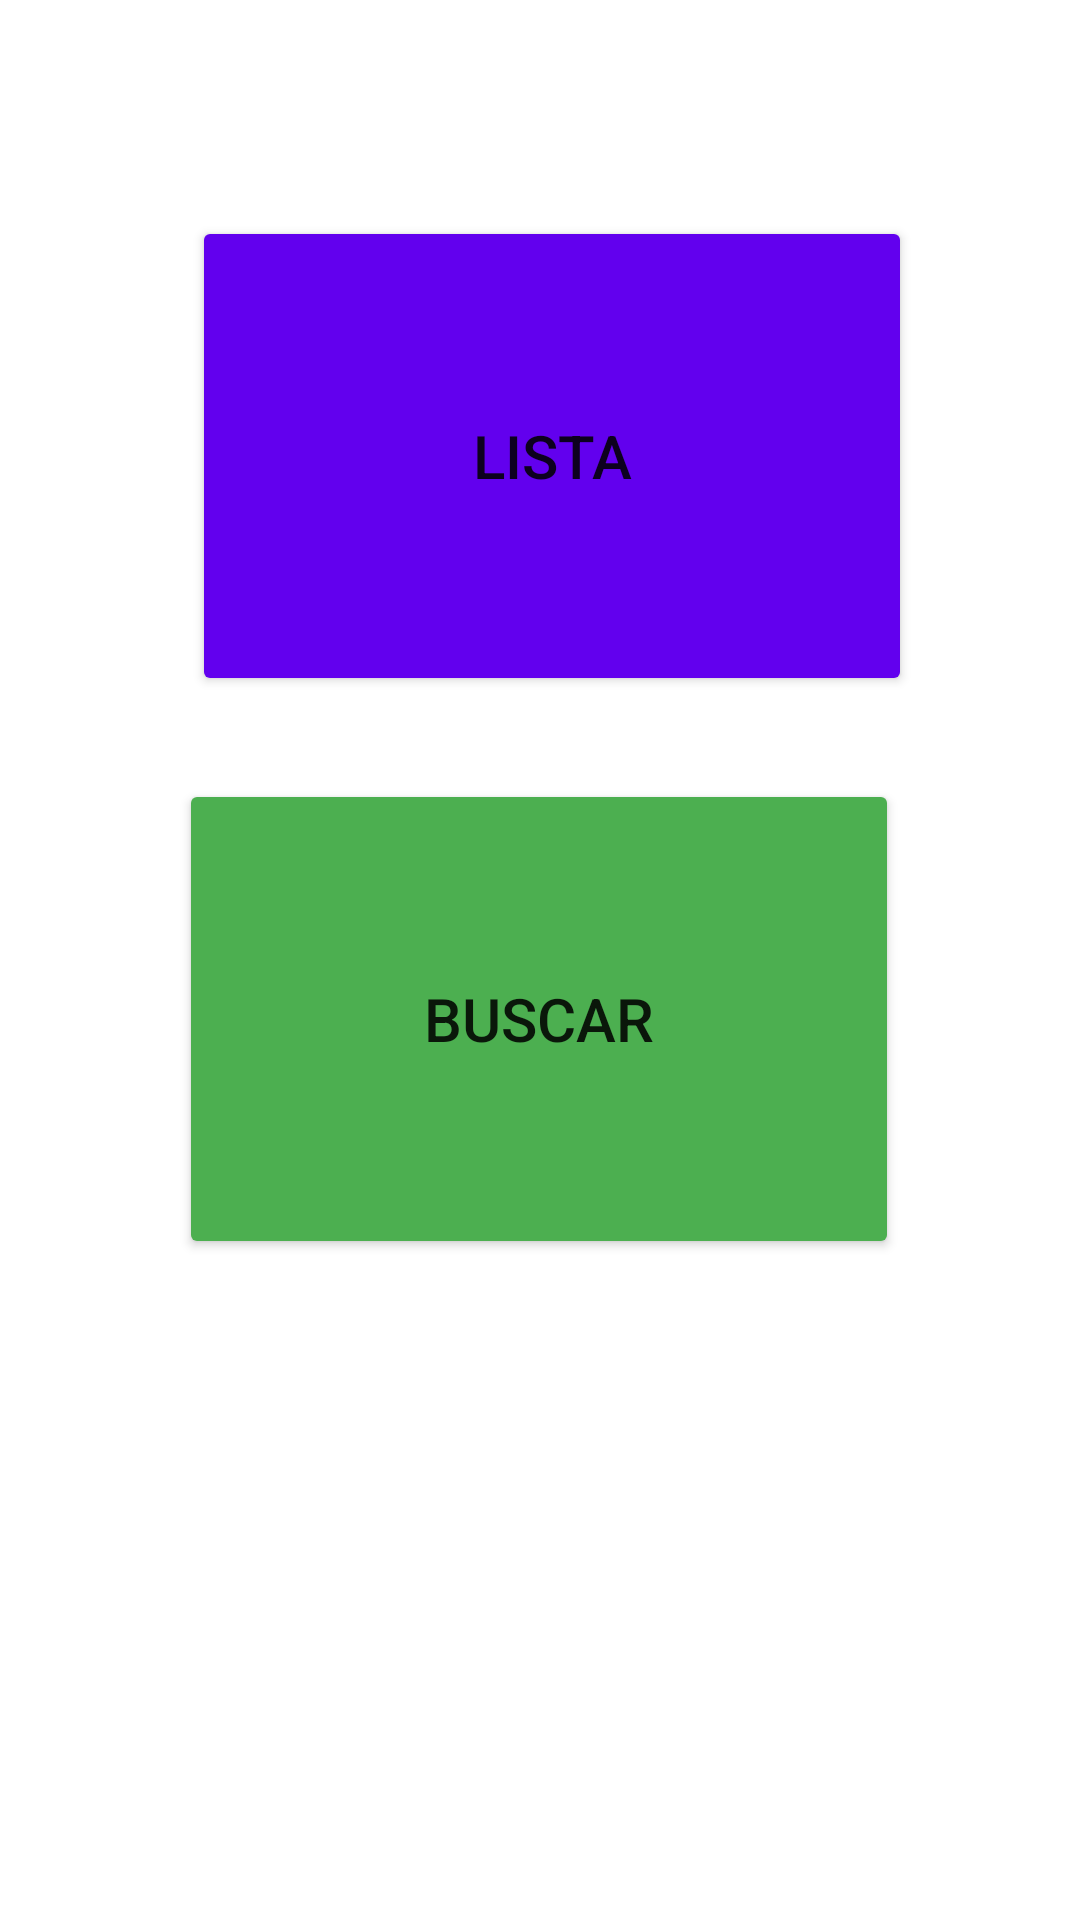

This screen was rendered from an Android layout file. Write that file and the resources it references.
<!-- AndroidManifest.xml: application theme Theme.Tarea22M1 -->
<!-- res/layout/activity_main.xml -->
<?xml version="1.0" encoding="utf-8"?>
<androidx.constraintlayout.widget.ConstraintLayout
        xmlns:android="http://schemas.android.com/apk/res/android"
        xmlns:tools="http://schemas.android.com/tools"
        xmlns:app="http://schemas.android.com/apk/res-auto"
        android:layout_width="match_parent"
        android:layout_height="match_parent"
        tools:context=".MainActivity">

    <Button
            android:id="@+id/btnList"
            android:layout_width="240dp"
            android:layout_height="160dp"
            android:layout_marginStart="24dp"
            android:backgroundTint="@color/design_default_color_primary"
            android:text="LISTA"
            app:layout_constraintEnd_toEndOf="parent"
            app:layout_constraintHorizontal_bias="0.415"
            app:layout_constraintStart_toStartOf="parent"
            app:layout_constraintTop_toTopOf="parent"
            android:layout_marginTop="72dp" android:textSize="20sp"/>
    <Button
            android:id="@+id/btnFind"
            android:layout_width="240dp"
            android:layout_height="160dp"
            android:layout_marginStart="24dp"
            android:layout_marginEnd="24dp"
            android:backgroundTint="#4CAF50"
            android:text="BUSCAR"
            app:layout_constraintBottom_toBottomOf="parent"
            app:layout_constraintEnd_toEndOf="parent"
            app:layout_constraintHorizontal_bias="0.495"
            app:layout_constraintStart_toStartOf="parent"
            app:layout_constraintTop_toBottomOf="@+id/btnList" app:layout_constraintVertical_bias="0.112"
            android:textSize="20sp"/>

</androidx.constraintlayout.widget.ConstraintLayout>
<!-- resources referenced by this layout -->
<resources>
  <style name="Theme.Tarea22M1" parent="Theme.MaterialComponents.DayNight.DarkActionBar">
          
          <item name="colorPrimary">@color/purple_500</item>
          <item name="colorPrimaryVariant">@color/purple_700</item>
          <item name="colorOnPrimary">@color/white</item>
          
          <item name="colorSecondary">@color/teal_200</item>
          <item name="colorSecondaryVariant">@color/teal_700</item>
          <item name="colorOnSecondary">@color/black</item>
          
          <item name="android:statusBarColor">?attr/colorPrimaryVariant</item>
          
      </style>
  <!-- not gathered from this repository: default colours our renderer supplied (Android Studio template values) -->
  <color name="purple_500">#FF6200EE</color>
  <color name="purple_700">#FF3700B3</color>
  <color name="teal_200">#FF03DAC5</color>
  <color name="teal_700">#FF018786</color>
  <color name="black">#FF000000</color>
  <color name="white">#FFFFFFFF</color>
</resources>
